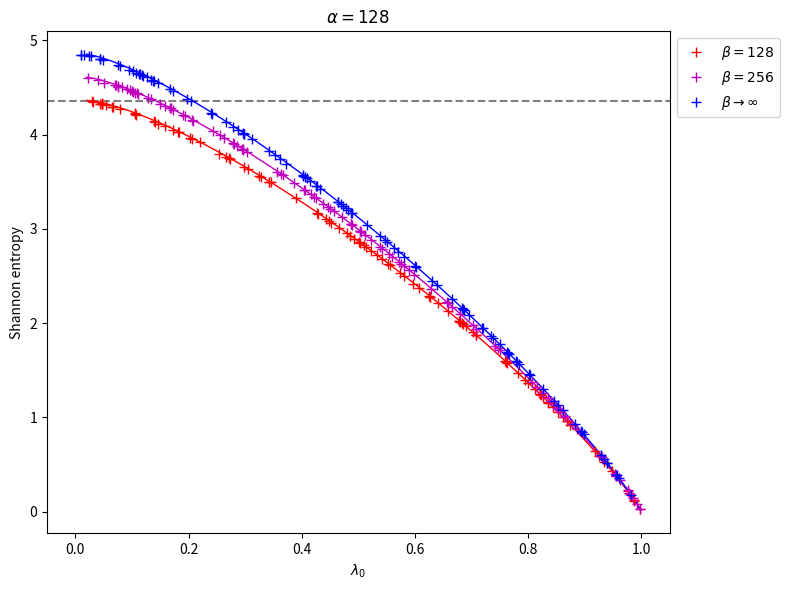

This chart was generated by the following Python code:
import numpy as np
import random
import time
import matplotlib.pyplot as plt

def RM(alpha,beta,normal):
    if normal=='real':
       l0=random.uniform(0,1)
       sigma=np.sqrt((1-l0)/alpha)
       gamma=np.sqrt(l0/alpha)
       M=random.choice([-1,1])*np.random.normal(gamma, sigma, size=(alpha,beta))
       rho=np.dot(M,M.T)/alpha
       rho=rho/np.trace(rho)
       Eig=np.linalg.eigvals(rho)
       Eig=np.real(Eig)
       Eig=np.sort(Eig)
       return Eig
    if normal=='complex':
       l0=random.uniform(0,1)
       sigma=np.sqrt((1-l0)/alpha)
       gamma=random.choice([-1,1])*np.sqrt(l0/alpha)
       M1=np.random.normal(gamma, sigma, size=(alpha,beta))
       M2=1j*np.random.normal(gamma, sigma, size=(alpha,beta))
       M=(M1+M2)/2
       rho=np.dot(M,M.conj().T)/alpha
       rho=rho/np.trace(rho)
       Eig=np.linalg.eigvals(rho)
       Eig=np.real(Eig)
       Eig=np.sort(Eig)
       return Eig

def Svon(Eig):
    S=0
    for x in Eig:
        if 1e-15> x.real > -1e-15: 
           S=S
        else: 
           S=S+(abs(x))*np.log(abs(x))
    return -S

def f(a,b,l):
    result=4*a*b*l*np.log(l)+ (8*a*b*np.log(2) - a**2 - b**2)*(l-1)
    result=result-4*(a*b*l - a*b)*np.log(-2*((a + b)*l - (b-a)*(1-l) - a - b)/(a*b))
    result=result- (a+b)*(b-a)*(1-l)
    return -1/4*result/(a*b)

def f_inf(a,l):
    result=(-2*np.log(2)-np.log(a)-np.log(l))*l+(l-1)*np.log(4-4*l)+2*np.log(2)+np.log(a)
    return result

alpha=128

x_128=[]
y_128=[]
for i in range(100):
    Eig=RM(alpha,128,'real')
    x_128.append(Eig[-1])
    y_128.append(Svon(Eig))

x_512=[]
y_512=[]
for i in range(100):
    Eig=RM(alpha,256,'real')
    x_512.append(Eig[-1])
    y_512.append(Svon(Eig))

x_2048=[]
y_2048=[]
for i in range(100):
    Eig=RM(alpha,8192,'real')
    x_2048.append(Eig[-1])
    y_2048.append(Svon(Eig))

l=np.linspace(0.02,0.999,1000)

plt.figure(1,figsize=(8,6))
plt.axhline(y=np.log(alpha)-0.5,color='gray',linestyle='dashed') 
plt.plot(l,f(alpha,128,l),'r-',linewidth=1)
plt.plot(l,f(alpha,256,l),'m-',linewidth=1)
plt.plot(l,f_inf(alpha,l),'b-',linewidth=1)  
plt.plot(x_128,y_128,'r+',markersize=7,label=''r'$\beta=128$')
plt.plot(x_512,y_512,'m+',markersize=7,label=''r'$\beta=256$')
plt.plot(x_2048,y_2048,'b+',markersize=7,label=''r'$\beta\rightarrow\infty$')
plt.xlim(-0.05,1.05)
plt.xlabel(''r'$\lambda_0$')
plt.ylabel('Shannon entropy')
plt.title(''r'$\alpha=128$')
plt.legend(bbox_to_anchor=(1, 1))
plt.tight_layout() 
plt.savefig('FIG_3.pdf')
